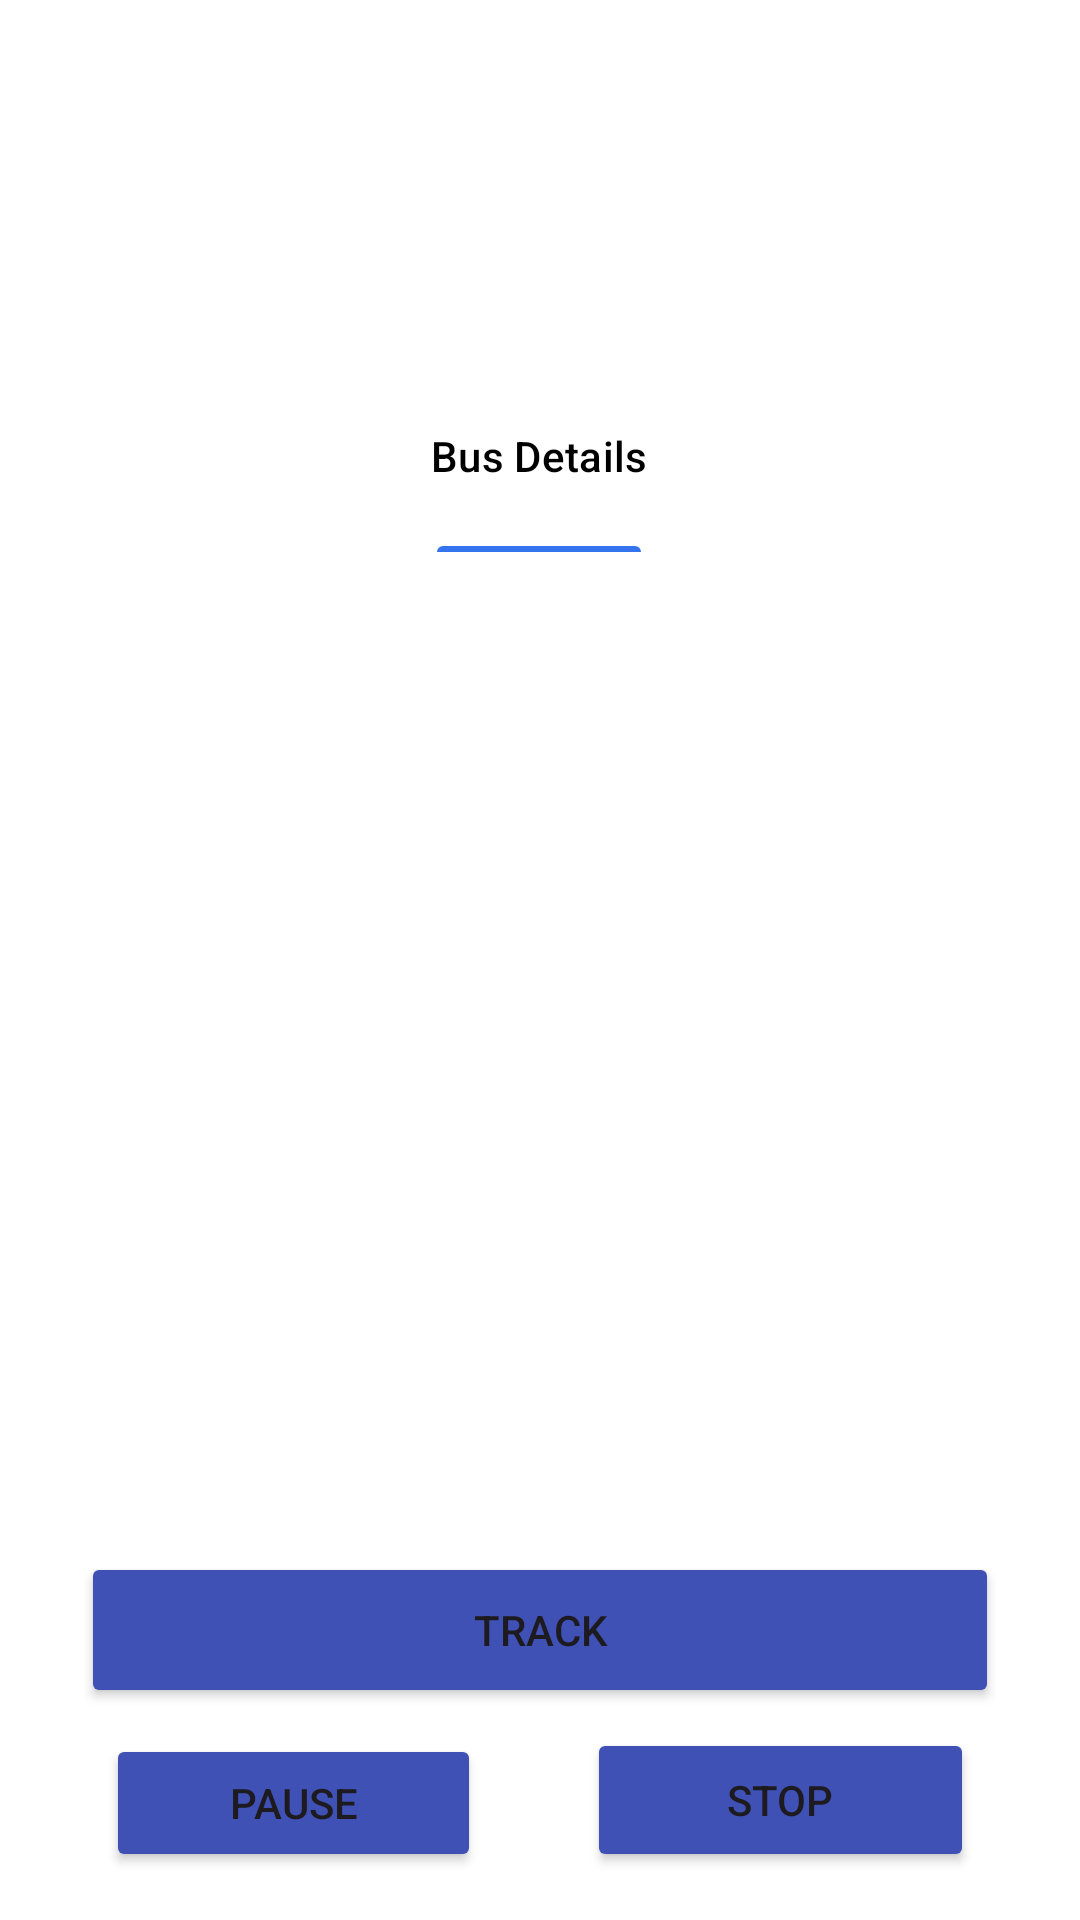

The Android layout XML behind this screen, and the referenced resources:
<!-- AndroidManifest.xml: application theme Theme.Transitrace -->
<!-- res/layout/activity_driver_track_bus_request.xml -->
<?xml version="1.0" encoding="utf-8"?>
<androidx.constraintlayout.widget.ConstraintLayout
    xmlns:android="http://schemas.android.com/apk/res/android"
    xmlns:tools="http://schemas.android.com/tools"
    android:layout_width="match_parent"
    android:layout_height="match_parent"
    android:background="@color/white"
    xmlns:app="http://schemas.android.com/apk/res-auto">

    <include
        android:id="@+id/include4"
        layout="@layout/header_noimage" />

    <LinearLayout
        android:id="@+id/linearLayout"
        android:layout_width="match_parent"
        android:layout_height="wrap_content"
        android:foregroundGravity="top"
        android:orientation="vertical"
        app:layout_constraintBottom_toTopOf="@+id/buttonsLayout"
        app:layout_constraintEnd_toEndOf="parent"
        app:layout_constraintHorizontal_bias="0.0"
        app:layout_constraintStart_toStartOf="parent"
        app:layout_constraintTop_toBottomOf="@+id/include4"
        app:layout_constraintVertical_bias="0.028">

        <com.google.android.material.tabs.TabLayout
            android:id="@+id/tabs"
            android:layout_width="match_parent"
            android:layout_height="?attr/actionBarSize"
            android:layout_gravity="bottom"
            android:background="@color/white"
            android:layout_marginStart="16dp"
            android:layout_marginEnd="16dp"
            app:layout_constraintEnd_toEndOf="parent"
            app:layout_constraintStart_toStartOf="parent"
            app:layout_constraintTop_toBottomOf="@+id/horizontalScrollView"
            app:tabIndicatorColor="@color/blue2"
            app:tabIndicatorHeight="2dp"
            app:tabMode="fixed"
            app:tabSelectedTextColor="@color/black"
            app:tabTextColor="#A6AAB4">

            <com.google.android.material.tabs.TabItem
                android:id="@+id/buslist"
                android:layout_width="wrap_content"
                android:layout_height="wrap_content"
                android:text="Bus Details" />

        </com.google.android.material.tabs.TabLayout>
    </LinearLayout>

    

    <androidx.recyclerview.widget.RecyclerView
        android:id="@+id/driverSelectedBusRecyclerView"
        android:layout_width="match_parent"
        android:layout_height="0dp"
        android:layout_marginTop="16dp"
        android:paddingTop="23dp"
        android:scrollbars="vertical"
        app:layout_constraintEnd_toEndOf="parent"
        app:layout_constraintHorizontal_bias="1.0"
        app:layout_constraintStart_toStartOf="parent"
        app:layout_constraintTop_toBottomOf="@+id/linearLayout"
        tools:listitem="@layout/card_item_large" />

    <TextView
        android:id="@+id/messageTextView"
        android:layout_width="wrap_content"
        android:layout_height="wrap_content"
        android:text=""
        android:textSize="24sp"
        android:gravity="center"
        app:layout_constraintBottom_toBottomOf="parent"
        app:layout_constraintEnd_toEndOf="parent"
        app:layout_constraintStart_toStartOf="parent"
        app:layout_constraintTop_toTopOf="parent" />

    

    <LinearLayout
        android:id="@+id/buttonsLayout"
        android:layout_width="match_parent"
        android:layout_height="wrap_content"
        android:gravity="bottom"
        android:orientation="horizontal"
        android:padding="16dp"
        app:layout_constraintBottom_toBottomOf="parent"
        app:layout_constraintEnd_toEndOf="parent"
        app:layout_constraintHorizontal_bias="0.0"
        app:layout_constraintStart_toStartOf="parent"
        app:layout_constraintTop_toTopOf="parent"
        app:layout_constraintVertical_bias="0.58">

        

        

    </LinearLayout>

    <Button
        android:id="@+id/buttonTrack"
        android:layout_width="306dp"
        android:layout_height="52dp"
        android:layout_weight="1"
        android:backgroundTint="@color/blue1"
        android:text="Track"
        app:layout_constraintBottom_toBottomOf="parent"
        app:layout_constraintEnd_toEndOf="parent"
        app:layout_constraintStart_toStartOf="parent"
        app:layout_constraintTop_toTopOf="parent"
        app:layout_constraintVertical_bias="0.88" />

    <Button
        android:id="@+id/buttonPause"
        android:layout_width="125dp"
        android:layout_height="46dp"
        android:layout_marginBottom="16dp"
        android:backgroundTint="@color/blue1"
        android:text="Pause"
        app:layout_constraintBottom_toBottomOf="parent"
        app:layout_constraintEnd_toStartOf="@+id/buttonStop"
        app:layout_constraintHorizontal_bias="0.5"
        app:layout_constraintStart_toStartOf="parent" />

    <Button
        android:id="@+id/buttonStop"
        android:layout_width="129dp"
        android:layout_height="48dp"
        android:layout_marginBottom="16dp"
        android:backgroundTint="@color/blue1"
        android:text="Stop"
        app:layout_constraintBottom_toBottomOf="parent"
        app:layout_constraintEnd_toEndOf="parent"
        app:layout_constraintHorizontal_bias="0.5"
        app:layout_constraintStart_toEndOf="@+id/buttonPause" />


</androidx.constraintlayout.widget.ConstraintLayout>
<!-- res/layout/header_noimage.xml (included above) -->
<?xml version="1.0" encoding="utf-8"?>
<RelativeLayout xmlns:android="http://schemas.android.com/apk/res/android"
    android:layout_width="match_parent"
    android:layout_height="wrap_content"
    android:orientation="vertical"
    android:background="@drawable/top_navbar"

    >


    <TextView
        android:layout_width="match_parent"
        android:layout_height="105dp"
        android:layout_marginTop="10dp"
        android:fontFamily="times"
        android:text="TransiTrace"
        android:textAlignment="center"
        android:textColor="@color/white"
        android:textSize="40dp"
        android:textStyle="bold" />


</RelativeLayout>
<!-- res/layout/card_item_large.xml (included above) -->
<?xml version="1.0" encoding="utf-8"?>
<androidx.cardview.widget.CardView xmlns:android="http://schemas.android.com/apk/res/android"
    xmlns:app="http://schemas.android.com/apk/res-auto"
    android:layout_width="match_parent"
    android:layout_height="wrap_content"
    android:id="@+id/cardviewbuslarge"
    android:layout_margin="8dp"
    app:cardCornerRadius="15dp">

    <RelativeLayout
        android:layout_width="match_parent"
        android:layout_height="wrap_content"
        android:background="@color/purple"
        android:padding="16dp">

        <LinearLayout
            android:id="@+id/l1"
            android:layout_width="160dp"
            android:layout_height="wrap_content"
            android:orientation="vertical">

            <TextView
                android:id="@+id/busNumberTextView"
                android:layout_width="wrap_content"
                android:layout_height="wrap_content"
                android:textSize="18sp"
                android:textStyle="bold"
                android:text="Bus Number"
                android:textColor="@android:color/white"/>

            <TextView
                android:id="@+id/startingPointTextView"
                android:layout_width="wrap_content"
                android:layout_height="wrap_content"
                android:textSize="16sp"
                android:text="Starting Point"
                android:textColor="@android:color/white"/>

            <TextView
                android:id="@+id/startingTimeTextView"
                android:layout_width="wrap_content"
                android:layout_height="wrap_content"
                android:textSize="16sp"
                android:text="Ending Point"
                android:textColor="@android:color/white"/>
   

            <TextView
                android:id="@+id/endingPointTextView"
                android:layout_width="wrap_content"
                android:layout_height="wrap_content"
                android:text="Starting Time"
                android:textColor="@android:color/white"
                android:textSize="16sp" />

            <TextView
                android:id="@+id/endingTimeTextView"
                android:layout_width="wrap_content"
                android:layout_height="wrap_content"
                android:text="Ending Time"
                android:textColor="@android:color/white"
                android:textSize="16sp" />

            <TextView
                android:id="@+id/routesTextView"
                android:layout_width="wrap_content"
                android:layout_height="wrap_content"
                android:text="Routes"
                android:textColor="@android:color/white"
                android:textSize="16sp" />
        </LinearLayout>

    </RelativeLayout>
</androidx.cardview.widget.CardView>
<!-- resources referenced by this layout -->
<resources>
  <color name="black">#FF000000</color>
  <color name="blue1">#3F51B5</color>
  <color name="blue2">#3574EF</color>
  <color name="purple">#8692f7</color>
  <color name="white">#FFFFFFFF</color>
  <style name="Theme.Transitrace" parent="Base.Theme.Transitrace" />
  <style name="Base.Theme.Transitrace" parent="Theme.Material3.DayNight.NoActionBar">
          
          
      </style>
</resources>
